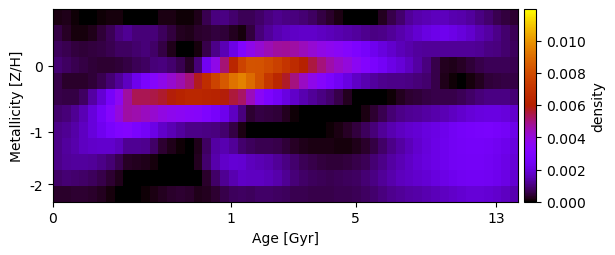

The table this chart was drawn from, first rows:
1.762782223449187982e-04, 2.154512866543246475e-04, 5.048211181254106680e-05, 4.850275784874179955e-21, 2.948923292005975697e-05, 7.000110428566159104e-05, 1.398775665651769108e-04, 1.318682918047268851e-04, -1.066045520939609724e-20, 3.441538911353635071e-20, -2.439717701908738726e-20, 3.162138002425236302e-05, 1.657009043998161754e-04, 1.809997218405947229e-04, 8.926987405034378213e-05, 6.261353816039984764e-05, 2.180562587970809340e-04, 6.484996516694474349e-04, 1.002135954934825143e-03, 1.069415412084367490e-03, 8.852794609271504977e-04, 6.797576275050941277e-04, 6.737766523749770184e-04, 8.360331456537720531e-04
5.576420174026089881e-04, 3.147396694853953135e-04, 1.113957516338159512e-04, 1.023836377964412698e-04, 2.215817588472251748e-04, 4.467162015746182135e-04, 6.994231413325985259e-04, 9.827106944382245097e-04, 1.195905219743921772e-03, 9.600933896103184791e-04, 9.576341869242426452e-04, 9.426288976730938865e-04, 7.412455500520698324e-04, 4.874052685240651793e-04, 2.508942746633749301e-04, 2.256038787712173082e-04, 3.313021738856011832e-04, 4.176354933548808422e-04, 4.785478392564018529e-04, 4.297721658019905498e-04, 2.723153055116927916e-04, 1.160783013104827583e-04, 5.026097604974199195e-04, 9.441769145539784681e-04
7.249025914251608317e-04, 6.477983196958049788e-04, 4.929785373116357585e-04, 4.560080355887558890e-04, 4.765566060550103719e-04, 5.488644643942052013e-04, 6.463167805642139286e-04, 7.812429703481067961e-04, 7.784089660793109145e-04, 8.431014069747084540e-04, 9.488742655501980917e-04, 8.141325560288185459e-04, 5.274787214366590633e-04, 2.071926805032987622e-04, -4.368512098062527274e-21, 7.886888043931082257e-20, 1.374840254887992768e-04, 5.802439376622136420e-04, 1.116905242250984314e-03, 1.538787095494880677e-03, 2.157813066759214655e-03, 3.104538337847075839e-03, 3.760994917671195686e-03, 4.156285018245093818e-03
9.255862975179401323e-04, 7.653957887780019932e-04, 6.190275591106605144e-04, 5.164141360522551613e-04, 4.341762396865587255e-04, 3.809979494164509998e-04, 4.013149208770113103e-04, 4.332856479856068998e-04, 5.347822790309299029e-04, 6.553392471608210064e-04, 7.838065372674586683e-04, 9.713187832359372479e-04, 1.005001070503153821e-03, 8.569412380432324308e-04, 6.208055037393843964e-04, 2.930575191294716112e-04, 9.661359018872024175e-04, 2.409598196878709291e-03, 3.807296705845526937e-03, 5.065785040351846596e-03, 6.369984938689537100e-03, 7.668591538565501867e-03, 8.238669190423240224e-03, 8.193636392492889553e-03
5.937449260846534068e-04, 3.667071795534930837e-04, 3.401442489227766118e-04, 3.695228638027436385e-04, 4.602602456231478394e-04, 6.393632719346115448e-04, 9.052844211495570835e-04, 1.231002826342731575e-03, 1.643201587993313928e-03, 2.249035500688720442e-03, 2.823190360053475911e-03, 3.318348313105522456e-03, 3.741628688487077560e-03, 4.176785296916923039e-03, 4.571915937505843970e-03, 5.013580177481194791e-03, 5.788271799094687337e-03, 6.745685120067975923e-03, 7.672843151900313879e-03, 8.419291290744505482e-03, 9.176469412094328745e-03, 9.570331231517851395e-03, 8.949456708544649766e-03, 8.145710438458134833e-03
5.995595057796613680e-04, 5.475152754973604307e-04, 5.275706581047510252e-04, 7.933040676930579660e-04, 1.313058269730031039e-03, 1.905492685634460181e-03, 2.638467596385184969e-03, 3.643834113646397723e-03, 4.711522451828404658e-03, 5.344310572757907628e-03, 5.361677474756404785e-03, 5.444367136350995902e-03, 5.644551734216506425e-03, 5.927479390638162697e-03, 6.181691231470740587e-03, 6.415167461818718081e-03, 6.422065313918792241e-03, 6.306695163683243358e-03, 6.199411491013718557e-03, 5.896393402231964523e-03, 5.555479745058386834e-03, 5.233451504070033185e-03, 4.420924515482579052e-03, 3.479921985290400886e-03
8.537577595857285357e-04, 9.578963160799746582e-04, 1.175144664749951844e-03, 1.531637992166717680e-03, 1.989141547969931409e-03, 2.554352999863658633e-03, 3.243260220632292364e-03, 4.004918795031286137e-03, 4.633487723742017207e-03, 4.566297720860424715e-03, 4.368066509442900501e-03, 4.200896371584845329e-03, 3.912129445287332481e-03, 3.697143794758983842e-03, 3.555750722180641560e-03, 3.424341736565751984e-03, 3.321488272042516163e-03, 3.014150903365489780e-03, 2.698058809629692422e-03, 2.271530345849062833e-03, 1.671259745648716408e-03, 1.019684238280892932e-03, 3.926445881579033927e-04, 5.415636879403597399e-04
1.088365299355231568e-03, 1.172055540010506552e-03, 1.383929103678092042e-03, 1.679935496268892105e-03, 2.007985467536053600e-03, 2.366843699042419855e-03, 2.731457331464015158e-03, 3.068963810039586262e-03, 3.206585197840527025e-03, 2.844367302064437688e-03, 2.569368737320698245e-03, 2.184195177502681710e-03, 1.754904418777062996e-03, 1.495773632564376685e-03, 1.286388779600421400e-03, 1.116441480400652119e-03, 1.112129523554057642e-03, 1.063148429018482720e-03, 1.025983712080174833e-03, 8.485734124536323730e-04, 5.204996153538166267e-04, 1.534437005501070343e-04, 7.993686580041564442e-20, -1.117106235297596169e-20
1.102070849454375679e-03, 1.299719010079799586e-03, 1.448132230947891865e-03, 1.637124087473777788e-03, 1.758795237223537318e-03, 1.822427921363238036e-03, 1.781770239309816333e-03, 1.613600017802148401e-03, 1.209804706179349676e-03, 1.188664459875795731e-03, 1.149603505670737397e-03, 8.313553140845857982e-04, 3.864535455077014372e-04, 1.925950101331346692e-04, 4.708726225297245614e-05, 2.114028425578886738e-20, 2.134346233700648533e-04, 7.658609006903954654e-04, 1.345869297737478957e-03, 1.486230543360671187e-03, 1.221488121613654000e-03, 8.850340753407437725e-04, 7.060560900994054118e-04, 6.512802106974763510e-04
1.114653437818169477e-03, 1.220828785575462727e-03, 1.280630638373818266e-03, 1.291952761974068551e-03, 1.234991846631412716e-03, 1.112844184274909554e-03, 9.150964305978495942e-04, 6.351412398247610527e-04, 3.116791839709531992e-04, 2.388766609906363110e-04, 2.195136314735349041e-04, 1.199436410125538009e-04, 1.935722266270099787e-22, 2.461374816607217438e-21, -2.072785900984357168e-19, 3.592629954715904643e-21, 2.746989825507425141e-04, 8.592974603474028529e-04, 1.422838585962257285e-03, 1.770201648729839705e-03, 1.894316507621361884e-03, 1.827795963910694649e-03, 1.594963093457068713e-03, 1.508593130608047728e-03
8.008331755621754013e-04, 8.901187146983426807e-04, 8.763594063095127848e-04, 8.254873839753886682e-04, 7.248331793665760935e-04, 5.941502258855760809e-04, 4.168762377446209172e-04, 2.125535182479070548e-04, 1.989631175927065199e-05, 2.946300596393827570e-05, -2.111008515818032337e-21, -4.224199339269938028e-20, 3.298966975651745014e-05, 3.841948211878270765e-05, 2.685755518767175590e-05, 1.058746731461517851e-05, 3.405827531671328678e-05, 3.375503418885967438e-04, 7.996755028655606239e-04, 1.176515835642997880e-03, 1.473271661607704775e-03, 1.702763954082572861e-03, 1.641568384759165434e-03, 1.662667654214472360e-03
3.509944589851875111e-04, 3.716884117195470827e-04, 4.057226598310391071e-04, 3.829485709648173977e-04, 3.428686510155437442e-04, 2.559576357212520236e-04, 1.310588755763638313e-04, 1.949984720889751970e-05, -4.577795749388585104e-20, 4.437197322289003276e-05, 9.309790255166658932e-05, 1.450091676339826028e-04, 2.462562606189898579e-04, 3.559060979112399514e-04, 3.879533393019498895e-04, 3.499894123268098883e-04, 2.017899749528426223e-04, 2.454447587341170283e-04, 3.999195167373160130e-04, 5.651492052743025806e-04, 7.072308007630944944e-04, 7.743782369316689913e-04, 7.077867112341287370e-04, 8.013542422660001200e-04
